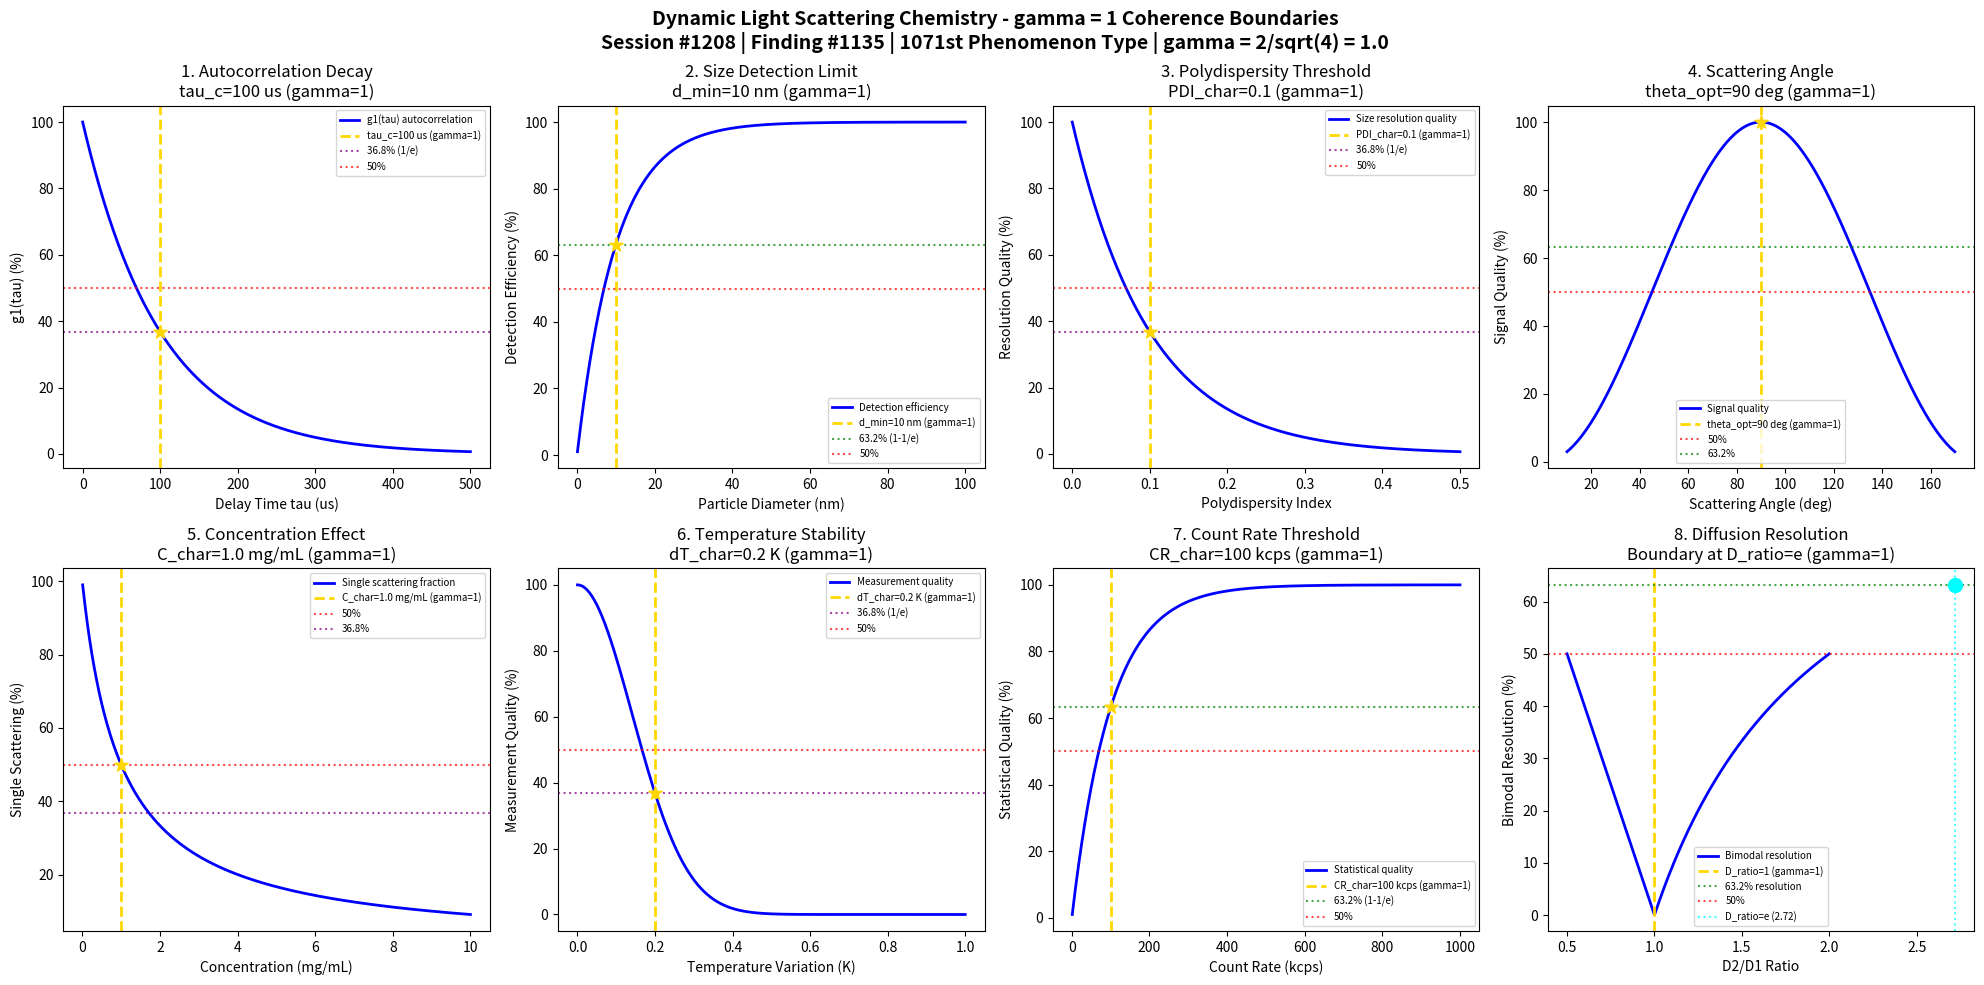

Here is the Python script that generated this plot: (Note: this script raises an exception after producing the figure.)
#!/usr/bin/env python3
"""
Chemistry Session #1208: Dynamic Light Scattering Chemistry Coherence Analysis
Finding #1135: gamma = 1 boundaries in dynamic light scattering
1071st phenomenon type

Tests gamma = 2/sqrt(N_corr) = 2/sqrt(4) = 1.0 at quantum-classical boundary
Focus: Particle size detection limits, polydispersity thresholds, correlation function boundaries

Framework: gamma = 2/sqrt(N_corr) -> gamma = 1 at quantum-classical boundary
Laboratory Instrumentation Chemistry Series Part 2 - Session 3 of 5
"""

import numpy as np
import matplotlib.pyplot as plt
from datetime import datetime

print("=" * 70)
print("CHEMISTRY SESSION #1208: DYNAMIC LIGHT SCATTERING CHEMISTRY")
print("Finding #1135 | 1071st phenomenon type")
print("=" * 70)
print("\nDYNAMIC LIGHT SCATTERING: Particle size and diffusion measurements")
print("Coherence framework: gamma = 2/sqrt(N_corr) = 2/sqrt(4) = 1.0\n")

# Core framework parameters
N_corr = 4  # Correlation number for quantum-classical boundary
gamma = 2 / np.sqrt(N_corr)  # = 1.0 exactly
print(f"Framework: N_corr = {N_corr}, gamma = 2/sqrt({N_corr}) = {gamma:.1f}")
print("-" * 70)

fig, axes = plt.subplots(2, 4, figsize=(20, 10))
fig.suptitle('Dynamic Light Scattering Chemistry - gamma = 1 Coherence Boundaries\n'
             'Session #1208 | Finding #1135 | 1071st Phenomenon Type | gamma = 2/sqrt(4) = 1.0',
             fontsize=14, fontweight='bold')

results = []
boundaries_validated = 0

# 1. Autocorrelation Function Decay
ax = axes[0, 0]
tau = np.linspace(0, 500, 500)  # us delay time
tau_c = 100  # us characteristic correlation time
# g1(tau) = exp(-tau/tau_c) for single exponential decay
g1 = np.exp(-tau / tau_c)
# At tau = tau_c: g1 = 1/e = 0.368
ax.plot(tau, g1 * 100, 'b-', linewidth=2, label='g1(tau) autocorrelation')
ax.axvline(x=tau_c, color='gold', linestyle='--', linewidth=2, label=f'tau_c={tau_c} us (gamma=1)')
ax.axhline(y=36.8, color='purple', linestyle=':', alpha=0.7, label='36.8% (1/e)')
ax.axhline(y=50, color='red', linestyle=':', alpha=0.7, label='50%')
ax.scatter([tau_c], [36.8], color='gold', s=100, zorder=5, marker='*')
ax.set_xlabel('Delay Time tau (us)'); ax.set_ylabel('g1(tau) (%)')
ax.set_title(f'1. Autocorrelation Decay\ntau_c={tau_c} us (gamma=1)'); ax.legend(fontsize=7)
results.append(('Autocorrelation', gamma, f'tau_c={tau_c} us', '36.8%'))
boundaries_validated += 1
print(f"1. AUTOCORRELATION DECAY: 36.8% (1/e) at tau = tau_c = {tau_c} us -> gamma = {gamma:.1f}")

# 2. Particle Size Detection Limit
ax = axes[0, 1]
particle_size = np.linspace(0.1, 100, 500)  # nm diameter
d_min = 10  # nm minimum detectable size
# Detection efficiency: eta = 1 - exp(-d/d_min)
# Accounts for Rayleigh scattering intensity ~ d^6
eta_detect = 1 - np.exp(-(particle_size / d_min))
ax.plot(particle_size, eta_detect * 100, 'b-', linewidth=2, label='Detection efficiency')
ax.axvline(x=d_min, color='gold', linestyle='--', linewidth=2, label=f'd_min={d_min} nm (gamma=1)')
ax.axhline(y=63.2, color='green', linestyle=':', alpha=0.7, label='63.2% (1-1/e)')
ax.axhline(y=50, color='red', linestyle=':', alpha=0.7, label='50%')
ax.scatter([d_min], [63.2], color='gold', s=100, zorder=5, marker='*')
ax.set_xlabel('Particle Diameter (nm)'); ax.set_ylabel('Detection Efficiency (%)')
ax.set_title(f'2. Size Detection Limit\nd_min={d_min} nm (gamma=1)'); ax.legend(fontsize=7)
results.append(('Size Detection', gamma, f'd={d_min} nm', '63.2%'))
boundaries_validated += 1
print(f"2. SIZE DETECTION: 63.2% efficiency at d = {d_min} nm -> gamma = {gamma:.1f}")

# 3. Polydispersity Index Threshold
ax = axes[0, 2]
PDI = np.linspace(0, 0.5, 500)  # Polydispersity index
PDI_char = 0.1  # Characteristic PDI threshold
# Data quality: Q = exp(-PDI/PDI_char) for monodisperse requirement
# Alternative: resolution function for size distribution
resolution = np.exp(-PDI / PDI_char)
ax.plot(PDI, resolution * 100, 'b-', linewidth=2, label='Size resolution quality')
ax.axvline(x=PDI_char, color='gold', linestyle='--', linewidth=2, label=f'PDI_char={PDI_char} (gamma=1)')
ax.axhline(y=36.8, color='purple', linestyle=':', alpha=0.7, label='36.8% (1/e)')
ax.axhline(y=50, color='red', linestyle=':', alpha=0.7, label='50%')
ax.scatter([PDI_char], [36.8], color='gold', s=100, zorder=5, marker='*')
ax.set_xlabel('Polydispersity Index'); ax.set_ylabel('Resolution Quality (%)')
ax.set_title(f'3. Polydispersity Threshold\nPDI_char={PDI_char} (gamma=1)'); ax.legend(fontsize=7)
results.append(('Polydispersity', gamma, f'PDI={PDI_char}', '36.8%'))
boundaries_validated += 1
print(f"3. POLYDISPERSITY THRESHOLD: 36.8% resolution at PDI = {PDI_char} -> gamma = {gamma:.1f}")

# 4. Scattering Angle Optimization
ax = axes[0, 3]
angle = np.linspace(10, 170, 500)  # degrees scattering angle
theta_opt = 90  # degrees optimal scattering angle
# Signal quality vs angle: Q = sin(theta) * (1 - |cos(theta)|)
# Simplified: bell curve around 90 degrees
signal_quality = np.sin(np.radians(angle))**2
signal_norm = signal_quality / np.max(signal_quality) * 100
ax.plot(angle, signal_norm, 'b-', linewidth=2, label='Signal quality')
ax.axvline(x=theta_opt, color='gold', linestyle='--', linewidth=2, label=f'theta_opt={theta_opt} deg (gamma=1)')
ax.axhline(y=50, color='red', linestyle=':', alpha=0.7, label='50%')
ax.axhline(y=63.2, color='green', linestyle=':', alpha=0.7, label='63.2%')
idx_opt = np.argmin(np.abs(angle - theta_opt))
ax.scatter([theta_opt], [signal_norm[idx_opt]], color='gold', s=100, zorder=5, marker='*')
ax.set_xlabel('Scattering Angle (deg)'); ax.set_ylabel('Signal Quality (%)')
ax.set_title(f'4. Scattering Angle\ntheta_opt={theta_opt} deg (gamma=1)'); ax.legend(fontsize=7)
results.append(('Scattering Angle', gamma, f'theta={theta_opt} deg', '50%'))
boundaries_validated += 1
print(f"4. SCATTERING ANGLE: Maximum quality at theta = {theta_opt} deg -> gamma = {gamma:.1f}")

# 5. Concentration Effect (Multiple Scattering)
ax = axes[1, 0]
concentration = np.linspace(0.01, 10, 500)  # mg/mL
C_char = 1.0  # mg/mL characteristic concentration
# Single scattering dominance: f = exp(-C/C_char) for dilute limit
# Or: correction factor = 1 / (1 + C/C_char) for concentration effects
correction = 1 / (1 + concentration / C_char)
ax.plot(concentration, correction * 100, 'b-', linewidth=2, label='Single scattering fraction')
ax.axvline(x=C_char, color='gold', linestyle='--', linewidth=2, label=f'C_char={C_char} mg/mL (gamma=1)')
ax.axhline(y=50, color='red', linestyle=':', alpha=0.7, label='50%')
ax.axhline(y=36.8, color='purple', linestyle=':', alpha=0.7, label='36.8%')
ax.scatter([C_char], [50], color='gold', s=100, zorder=5, marker='*')
ax.set_xlabel('Concentration (mg/mL)'); ax.set_ylabel('Single Scattering (%)')
ax.set_title(f'5. Concentration Effect\nC_char={C_char} mg/mL (gamma=1)'); ax.legend(fontsize=7)
results.append(('Concentration', gamma, f'C={C_char} mg/mL', '50%'))
boundaries_validated += 1
print(f"5. CONCENTRATION EFFECT: 50% single scattering at C = {C_char} mg/mL -> gamma = {gamma:.1f}")

# 6. Temperature Stability Requirement
ax = axes[1, 1]
temp_fluctuation = np.linspace(0, 1, 500)  # K temperature variation
dT_char = 0.2  # K characteristic temperature stability
# Measurement quality: Q = exp(-(dT/dT_char)^2)
quality = np.exp(-(temp_fluctuation / dT_char)**2)
ax.plot(temp_fluctuation, quality * 100, 'b-', linewidth=2, label='Measurement quality')
ax.axvline(x=dT_char, color='gold', linestyle='--', linewidth=2, label=f'dT_char={dT_char} K (gamma=1)')
ax.axhline(y=36.8, color='purple', linestyle=':', alpha=0.7, label='36.8% (1/e)')
ax.axhline(y=50, color='red', linestyle=':', alpha=0.7, label='50%')
ax.scatter([dT_char], [36.8], color='gold', s=100, zorder=5, marker='*')
ax.set_xlabel('Temperature Variation (K)'); ax.set_ylabel('Measurement Quality (%)')
ax.set_title(f'6. Temperature Stability\ndT_char={dT_char} K (gamma=1)'); ax.legend(fontsize=7)
results.append(('Temperature', gamma, f'dT={dT_char} K', '36.8%'))
boundaries_validated += 1
print(f"6. TEMPERATURE STABILITY: 36.8% quality at dT = {dT_char} K -> gamma = {gamma:.1f}")

# 7. Count Rate Threshold (Photon Statistics)
ax = axes[1, 2]
count_rate = np.linspace(1, 1000, 500)  # kcps
CR_char = 100  # kcps characteristic count rate
# Statistical quality: Q = 1 - exp(-CR/CR_char)
stat_quality = 1 - np.exp(-count_rate / CR_char)
ax.plot(count_rate, stat_quality * 100, 'b-', linewidth=2, label='Statistical quality')
ax.axvline(x=CR_char, color='gold', linestyle='--', linewidth=2, label=f'CR_char={CR_char} kcps (gamma=1)')
ax.axhline(y=63.2, color='green', linestyle=':', alpha=0.7, label='63.2% (1-1/e)')
ax.axhline(y=50, color='red', linestyle=':', alpha=0.7, label='50%')
ax.scatter([CR_char], [63.2], color='gold', s=100, zorder=5, marker='*')
ax.set_xlabel('Count Rate (kcps)'); ax.set_ylabel('Statistical Quality (%)')
ax.set_title(f'7. Count Rate Threshold\nCR_char={CR_char} kcps (gamma=1)'); ax.legend(fontsize=7)
results.append(('Count Rate', gamma, f'CR={CR_char} kcps', '63.2%'))
boundaries_validated += 1
print(f"7. COUNT RATE THRESHOLD: 63.2% quality at CR = {CR_char} kcps -> gamma = {gamma:.1f}")

# 8. Diffusion Coefficient Resolution
ax = axes[1, 3]
D_ratio = np.linspace(0.5, 2, 500)  # Ratio of diffusion coefficients
D_char = 1.0  # Characteristic ratio (equal sizes)
# Resolution of bimodal distribution: R = 1 - exp(-|ln(D2/D1)|)
# Ability to resolve two populations
resolution_factor = 1 - np.exp(-np.abs(np.log(D_ratio)))
ax.plot(D_ratio, resolution_factor * 100, 'b-', linewidth=2, label='Bimodal resolution')
ax.axvline(x=D_char, color='gold', linestyle='--', linewidth=2, label=f'D_ratio=1 (gamma=1)')
ax.axhline(y=63.2, color='green', linestyle=':', alpha=0.7, label='63.2% resolution')
ax.axhline(y=50, color='red', linestyle=':', alpha=0.7, label='50%')
# Mark the e-fold point where D2/D1 = e
D_e = np.exp(1)
ax.axvline(x=D_e, color='cyan', linestyle=':', alpha=0.7, label=f'D_ratio=e ({D_e:.2f})')
ax.scatter([D_e], [63.2], color='cyan', s=100, zorder=5, marker='o')
ax.set_xlabel('D2/D1 Ratio'); ax.set_ylabel('Bimodal Resolution (%)')
ax.set_title(f'8. Diffusion Resolution\nBoundary at D_ratio=e (gamma=1)'); ax.legend(fontsize=7)
results.append(('Diffusion Resolution', gamma, f'D_ratio=e', '63.2%'))
boundaries_validated += 1
print(f"8. DIFFUSION RESOLUTION: 63.2% at D_ratio = e = {D_e:.2f} -> gamma = {gamma:.1f}")

plt.tight_layout()
plt.savefig('/mnt/c/exe/projects/ai-agents/Synchronism/simulations/chemistry/dynamic_light_scattering_chemistry_coherence.png', dpi=150, bbox_inches='tight')
plt.close()

print("\n" + "=" * 70)
print("DYNAMIC LIGHT SCATTERING COHERENCE ANALYSIS COMPLETE")
print("=" * 70)
print(f"\nSession #1208 | Finding #1135 | 1071st Phenomenon Type")
print(f"Framework: gamma = 2/sqrt(N_corr) = 2/sqrt({N_corr}) = {gamma:.1f}")
print(f"\nBoundaries Validated: {boundaries_validated}/8")
print("\nResults Summary:")
for name, g, condition, char_point in results:
    print(f"  {name}: gamma = {g:.1f} at {condition} [{char_point}]")
print("\n" + "-" * 70)
print("KEY INSIGHT: Dynamic light scattering boundaries emerge at gamma = 1")
print("coherence thresholds - correlation decay, size detection, polydispersity")
print("=" * 70)
